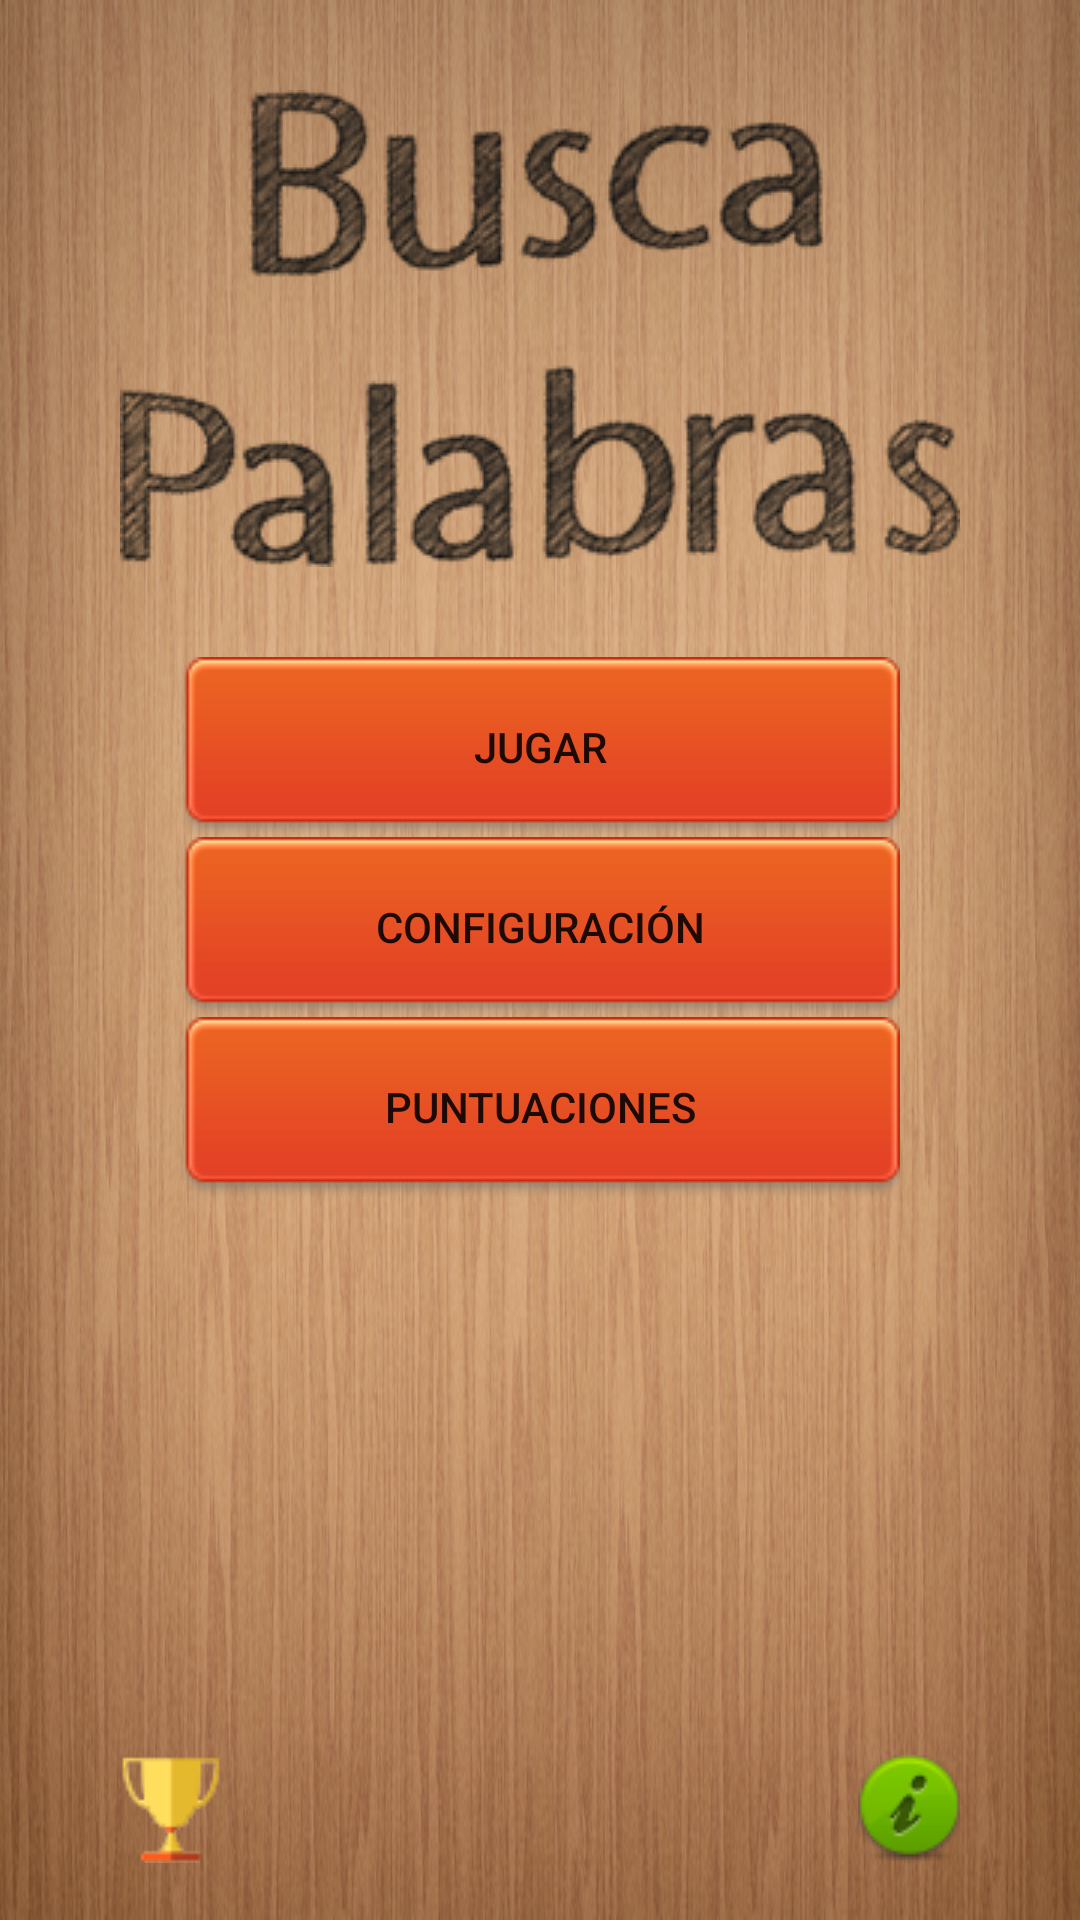

Reconstruct the res/layout file that produces this screen, plus the resources it refers to.
<!-- AndroidManifest.xml: application theme AppTheme -->
<!-- res/layout/activity_inicio.xml -->
<RelativeLayout xmlns:android="http://schemas.android.com/apk/res/android"
    xmlns:tools="http://schemas.android.com/tools"
    android:layout_width="match_parent"
    android:layout_height="match_parent"
    android:background="@drawable/bk"
    tools:context="${relativePackage}.${activityClass}" >

    <ImageView
        android:id="@+id/titulo"
        android:layout_width="wrap_content"
        android:layout_height="wrap_content"
        android:layout_alignParentTop="true"
        android:layout_centerHorizontal="true"
        android:layout_marginTop="30dp"
        android:src="@drawable/tit"
        android:contentDescription="@string/app_name" />

    <Button
        android:id="@+id/btn_play"
        android:layout_width="match_parent"
        android:layout_height="wrap_content"
        android:layout_below="@+id/titulo"
        android:layout_centerHorizontal="true"
        android:layout_marginLeft="60dp"
        android:layout_marginRight="60dp"
        android:layout_marginTop="30dp"
        android:background="@drawable/btn_rojo"
        android:text="@string/play" />

    <Button
        android:id="@+id/btn_conf"
        android:layout_width="match_parent"
        android:layout_height="wrap_content"
        android:layout_below="@+id/btn_play"
        android:layout_centerHorizontal="true"
        android:layout_marginLeft="60dp"
        android:layout_marginRight="60dp"
        android:background="@drawable/btn_rojo"
        android:text="@string/conf" />
    
   	<Button
   	    android:id="@+id/btn_puntuaciones"
   	    android:layout_width="match_parent"
   	    android:layout_height="wrap_content"
   	    android:layout_below="@+id/btn_conf"
   	    android:layout_centerHorizontal="true"
   	    android:layout_marginLeft="60dp"
        android:layout_marginRight="60dp"
   	    android:background="@drawable/btn_rojo"
   	    android:text="@string/ranking" />

    <ImageView
        android:id="@+id/logros"
        android:layout_width="wrap_content"
        android:layout_height="wrap_content"
        android:layout_alignLeft="@+id/titulo"
        android:layout_alignParentBottom="true"
        android:layout_marginBottom="19dp"
        android:contentDescription="@string/logros"
        android:src="@drawable/logros" />

    <ImageView
        android:id="@+id/acerca"
        android:layout_width="wrap_content"
        android:layout_height="wrap_content"
        android:layout_alignRight="@+id/titulo"
        android:layout_alignTop="@+id/logros"
        android:contentDescription="@string/acerca"
        android:src="@drawable/info" />



</RelativeLayout>
<!-- resources referenced by this layout -->
<resources>
  <!-- drawable bk: png bitmap (drawable, 407652 bytes) -->
  <!-- drawable btn_rojo: png bitmap (drawable, 3913 bytes) -->
  <!-- drawable info: png bitmap (drawable, 4785 bytes) -->
  <!-- drawable logros: png bitmap (drawable, 4103 bytes) -->
  <!-- drawable tit: png bitmap (drawable, 29449 bytes) -->
  <string name="acerca">Acerca De</string>
  <string name="app_name">AJAX</string>
  <string name="conf">Configuración</string>
  <string name="logros">Logros</string>
  <string name="play">Jugar</string>
  <string name="ranking">Puntuaciones</string>
  <style name="AppTheme" parent="Theme.AppCompat.Light.DarkActionBar">
          
      </style>
</resources>
